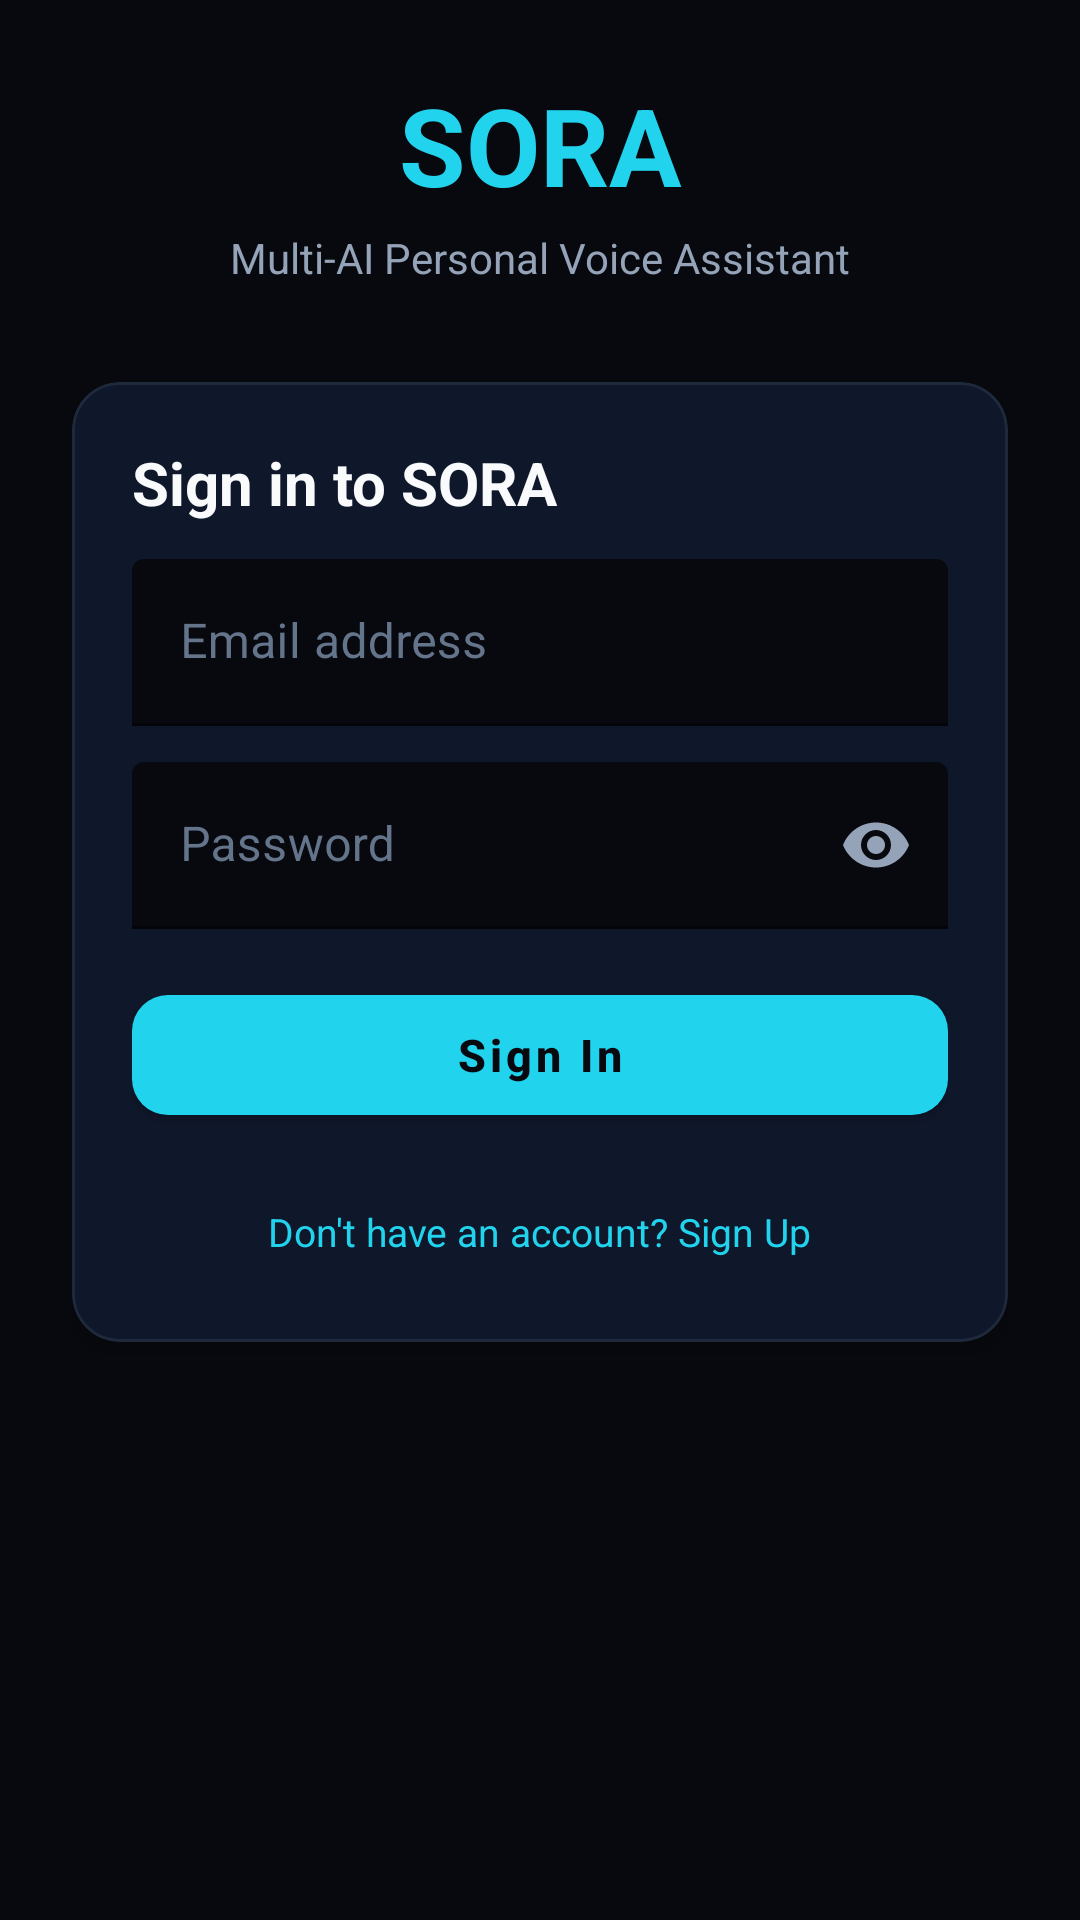

Here is an Android app screen rendered from its layout file. Give the layout XML and the strings, colors and styles it references.
<!-- AndroidManifest.xml: application theme Theme.SORA -->
<!-- res/layout/activity_main.xml -->
<?xml version="1.0" encoding="utf-8"?>
<ScrollView xmlns:android="http://schemas.android.com/apk/res/android"
    xmlns:app="http://schemas.android.com/apk/res-auto"
    android:layout_width="match_parent"
    android:layout_height="match_parent"
    android:background="@color/bg_dark"
    android:fillViewport="true">

    <androidx.constraintlayout.widget.ConstraintLayout
        android:layout_width="match_parent"
        android:layout_height="wrap_content"
        android:padding="24dp">

        <TextView
            android:id="@+id/tvLogo"
            android:layout_width="wrap_content"
            android:layout_height="wrap_content"
            android:text="@string/app_name"
            android:textColor="@color/cyan_400"
            android:textSize="36sp"
            android:textStyle="bold"
            app:layout_constraintBottom_toTopOf="@+id/tvSubtitle"
            app:layout_constraintEnd_toEndOf="parent"
            app:layout_constraintStart_toStartOf="parent"
            app:layout_constraintTop_toTopOf="parent"
            app:layout_constraintVertical_chainStyle="packed" />

        <TextView
            android:id="@+id/tvSubtitle"
            android:layout_width="wrap_content"
            android:layout_height="wrap_content"
            android:layout_marginTop="4dp"
            android:text="@string/app_subtitle"
            android:textColor="@color/text_secondary"
            android:textSize="14sp"
            app:layout_constraintBottom_toTopOf="@+id/cardAuth"
            app:layout_constraintEnd_toEndOf="parent"
            app:layout_constraintStart_toStartOf="parent"
            app:layout_constraintTop_toBottomOf="@+id/tvLogo" />

        <com.google.android.material.card.MaterialCardView
            android:id="@+id/cardAuth"
            android:layout_width="0dp"
            android:layout_height="wrap_content"
            android:layout_marginTop="32dp"
            app:cardBackgroundColor="@color/bg_surface"
            app:cardCornerRadius="16dp"
            app:cardElevation="4dp"
            app:layout_constraintEnd_toEndOf="parent"
            app:layout_constraintStart_toStartOf="parent"
            app:layout_constraintTop_toBottomOf="@+id/tvSubtitle"
            app:strokeColor="@color/divider"
            app:strokeWidth="1dp">

            <LinearLayout
                android:layout_width="match_parent"
                android:layout_height="wrap_content"
                android:orientation="vertical"
                android:padding="20dp">

                <TextView
                    android:id="@+id/tvAuthTitle"
                    android:layout_width="wrap_content"
                    android:layout_height="wrap_content"
                    android:text="@string/login_title"
                    android:textColor="@color/text_primary"
                    android:textSize="20sp"
                    android:textStyle="bold" />

                <com.google.android.material.textfield.TextInputLayout
                    android:id="@+id/tilFullName"
                    android:layout_width="match_parent"
                    android:layout_height="wrap_content"
                    android:layout_marginTop="16dp"
                    android:visibility="gone"
                    android:textColorHint="@color/text_muted"
                    app:boxBackgroundColor="@color/bg_dark"
                    app:boxStrokeColor="@color/cyan_500">

                    <com.google.android.material.textfield.TextInputEditText
                        android:id="@+id/etFullName"
                        android:layout_width="match_parent"
                        android:layout_height="wrap_content"
                        android:hint="@string/full_name_hint"
                        android:textColor="@color/text_primary" />
                </com.google.android.material.textfield.TextInputLayout>

                <com.google.android.material.textfield.TextInputLayout
                    android:id="@+id/tilEmail"
                    android:layout_width="match_parent"
                    android:layout_height="wrap_content"
                    android:layout_marginTop="12dp"
                    android:textColorHint="@color/text_muted"
                    app:boxBackgroundColor="@color/bg_dark"
                    app:boxStrokeColor="@color/cyan_500">

                    <com.google.android.material.textfield.TextInputEditText
                        android:id="@+id/etEmail"
                        android:layout_width="match_parent"
                        android:layout_height="wrap_content"
                        android:hint="@string/email_hint"
                        android:inputType="textEmailAddress"
                        android:textColor="@color/text_primary" />
                </com.google.android.material.textfield.TextInputLayout>

                <com.google.android.material.textfield.TextInputLayout
                    android:id="@+id/tilPassword"
                    android:layout_width="match_parent"
                    android:layout_height="wrap_content"
                    android:layout_marginTop="12dp"
                    android:textColorHint="@color/text_muted"
                    app:boxBackgroundColor="@color/bg_dark"
                    app:boxStrokeColor="@color/cyan_500"
                    app:passwordToggleEnabled="true"
                    app:passwordToggleTint="@color/text_secondary">

                    <com.google.android.material.textfield.TextInputEditText
                        android:id="@+id/etPassword"
                        android:layout_width="match_parent"
                        android:layout_height="wrap_content"
                        android:hint="@string/password_hint"
                        android:inputType="textPassword"
                        android:textColor="@color/text_primary" />
                </com.google.android.material.textfield.TextInputLayout>

                <ProgressBar
                    android:id="@+id/pbLoading"
                    android:layout_width="32dp"
                    android:layout_height="32dp"
                    android:layout_gravity="center"
                    android:layout_marginTop="16dp"
                    android:indeterminateTint="@color/cyan_400"
                    android:visibility="gone" />

                <com.google.android.material.button.MaterialButton
                    android:id="@+id/btnSubmit"
                    android:layout_width="match_parent"
                    android:layout_height="52dp"
                    android:layout_marginTop="16dp"
                    android:text="@string/sign_in"
                    android:textAllCaps="false"
                    android:textColor="@color/bg_dark"
                    android:textSize="15sp"
                    android:textStyle="bold"
                    app:backgroundTint="@color/cyan_400"
                    app:cornerRadius="12dp" />

                <TextView
                    android:id="@+id/tvSwitchMode"
                    android:layout_width="wrap_content"
                    android:layout_height="wrap_content"
                    android:layout_gravity="center"
                    android:layout_marginTop="16dp"
                    android:padding="8dp"
                    android:text="@string/switch_to_register"
                    android:textColor="@color/cyan_400"
                    android:textSize="13sp" />

            </LinearLayout>
        </com.google.android.material.card.MaterialCardView>

    </androidx.constraintlayout.widget.ConstraintLayout>
</ScrollView>
<!-- resources referenced by this layout -->
<resources>
  <color name="bg_dark">#07090E</color>
  <color name="bg_surface">#0F172A</color>
  <color name="cyan_400">#22D3EE</color>
  <color name="cyan_500">#06B6D4</color>
  <color name="divider">#1E293B</color>
  <color name="text_muted">#64748B</color>
  <color name="text_primary">#F8FAFC</color>
  <color name="text_secondary">#94A3B8</color>
  <string name="app_name">SORA</string>
  <string name="app_subtitle">Multi-AI Personal Voice Assistant</string>
  <string name="email_hint">Email address</string>
  <string name="full_name_hint">Full Name</string>
  <string name="login_title">Sign in to SORA</string>
  <string name="password_hint">Password</string>
  <string name="sign_in">Sign In</string>
  <string name="switch_to_register">Don\'t have an account? Sign Up</string>
  <style name="Theme.SORA" parent="Theme.MaterialComponents.DayNight.NoActionBar">
          
          <item name="colorPrimary">@color/cyan_500</item>
          <item name="colorPrimaryVariant">@color/cyan_900</item>
          <item name="colorOnPrimary">@color/bg_dark</item>
  
          
          <item name="colorSecondary">@color/purple_500</item>
          <item name="colorSecondaryVariant">@color/purple_900</item>
          <item name="colorOnSecondary">@color/text_primary</item>
  
          
          <item name="android:statusBarColor">@color/bg_dark</item>
          <item name="android:windowBackground">@color/bg_dark</item>
          <item name="android:navigationBarColor">@color/bg_dark</item>
      </style>
  <color name="cyan_900">#164E63</color>
  <color name="purple_500">#A855F7</color>
  <color name="purple_900">#581C87</color>
</resources>
